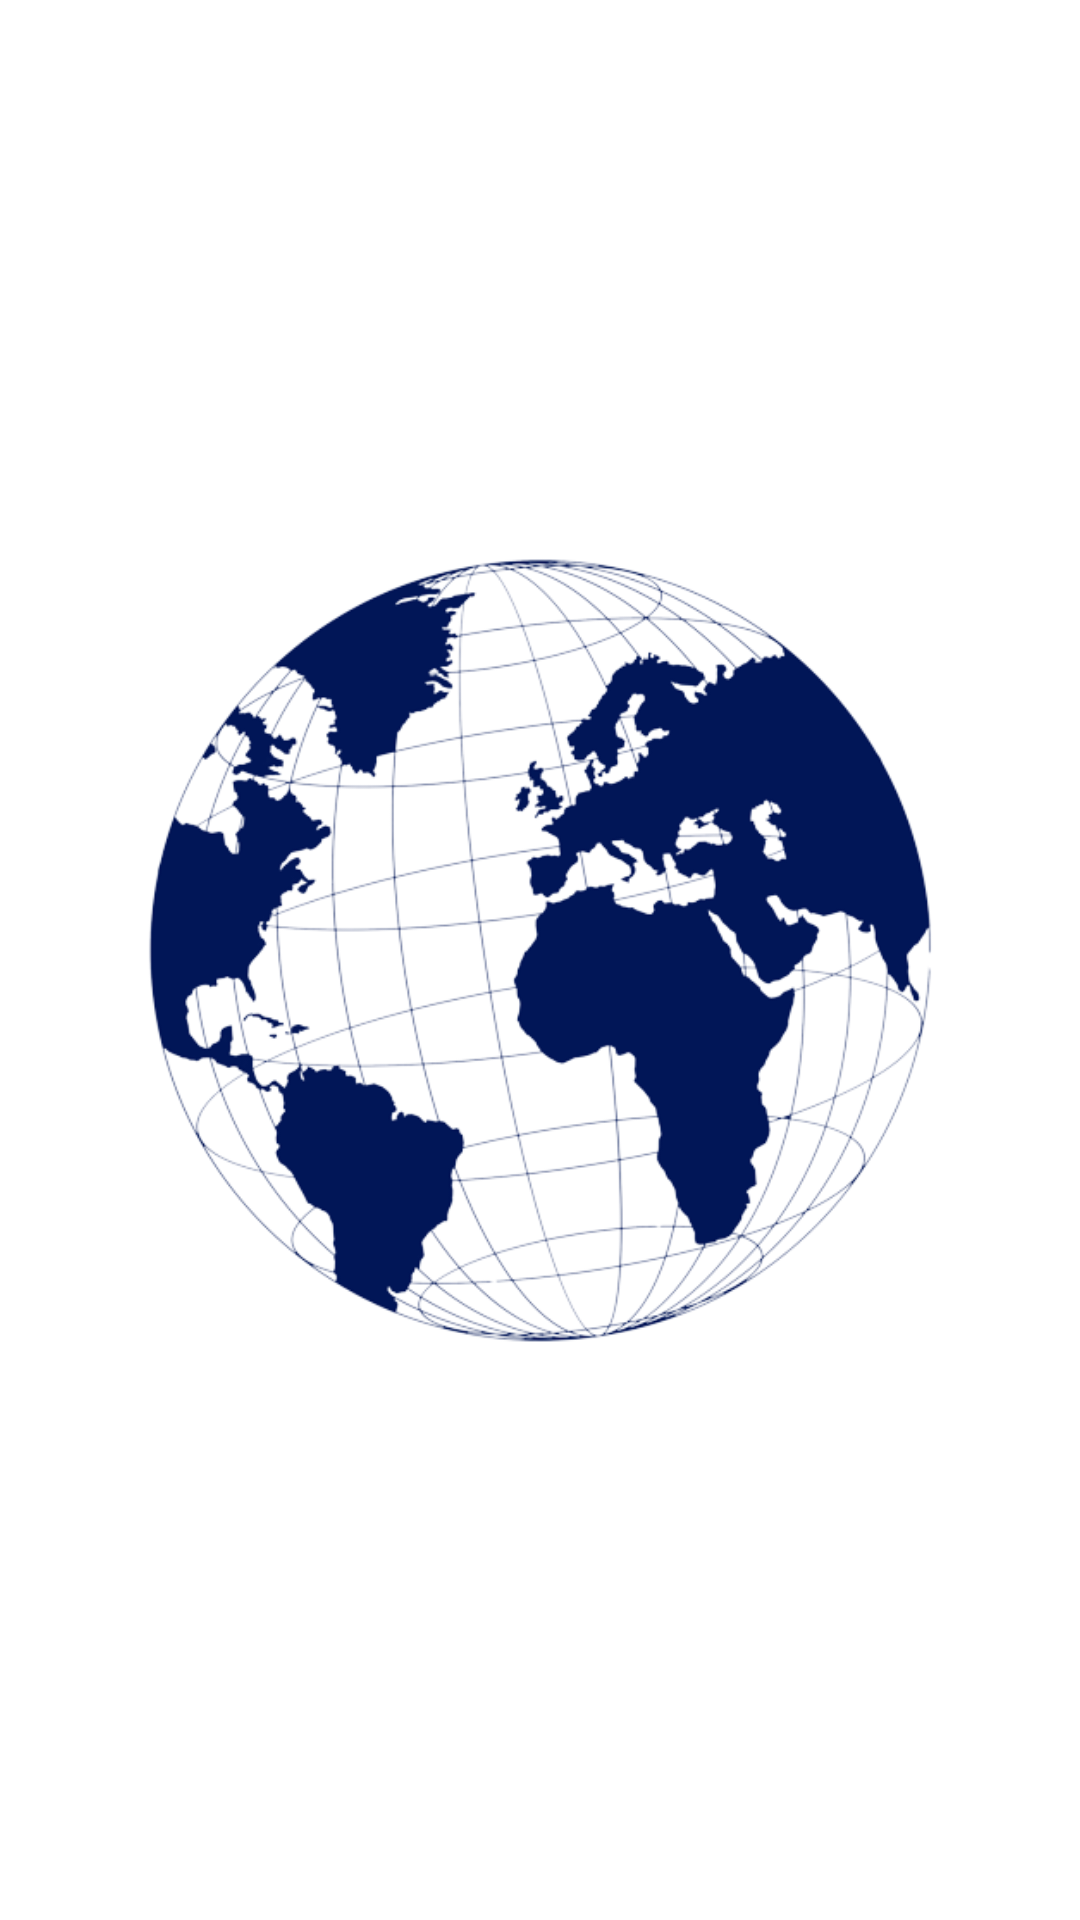

Write the Android layout XML for this screen, with the resource values it uses.
<!-- AndroidManifest.xml: activity theme Theme.NoActionBar -->
<!-- res/layout/activity_splash.xml -->
<?xml version="1.0" encoding="utf-8"?>
<androidx.constraintlayout.widget.ConstraintLayout xmlns:android="http://schemas.android.com/apk/res/android"
    xmlns:app="http://schemas.android.com/apk/res-auto"
    xmlns:tools="http://schemas.android.com/tools"
    android:layout_width="match_parent"
    android:layout_height="match_parent"
    tools:context=".view.SplashActivity">

    <ImageView
        android:layout_width="match_parent"
        android:layout_height="match_parent"
        android:paddingStart="40dp"
        android:paddingEnd="40dp"
        android:src="@drawable/splash_logo"/>

</androidx.constraintlayout.widget.ConstraintLayout>
<!-- resources referenced by this layout -->
<resources>
  <!-- drawable splash_logo: png bitmap (drawable, 147576 bytes) -->
  <style name="Theme.NoActionBar" parent="Theme.MaterialComponents.DayNight.NoActionBar">
          
          <item name="colorPrimary">@color/light_black</item>
          <item name="colorPrimaryVariant">@color/black</item>
          <item name="colorOnPrimary">@color/white</item>
          
          <item name="colorSecondary">@color/teal_200</item>
          <item name="colorSecondaryVariant">@color/teal_700</item>
          <item name="colorOnSecondary">@color/black</item>
          
          <item name="android:statusBarColor" tools:targetApi="l">?attr/colorPrimaryVariant</item>
          <item name="android:navigationBarColor">?attr/colorPrimaryVariant</item>
          <item name="android:windowDisablePreview">true</item>
          
          <item name="android:splitMotionEvents">false</item>
          <item name="android:windowEnableSplitTouch">false</item>
          <item name="android:forceDarkAllowed" tools:targetApi="q">false</item>
  
          
      </style>
  <color name="light_black">#474646</color>
  <color name="black">#FF000000</color>
  <color name="white">#FFFFFFFF</color>
  <color name="teal_200">#FF03DAC5</color>
  <color name="teal_700">#FF018786</color>
</resources>
